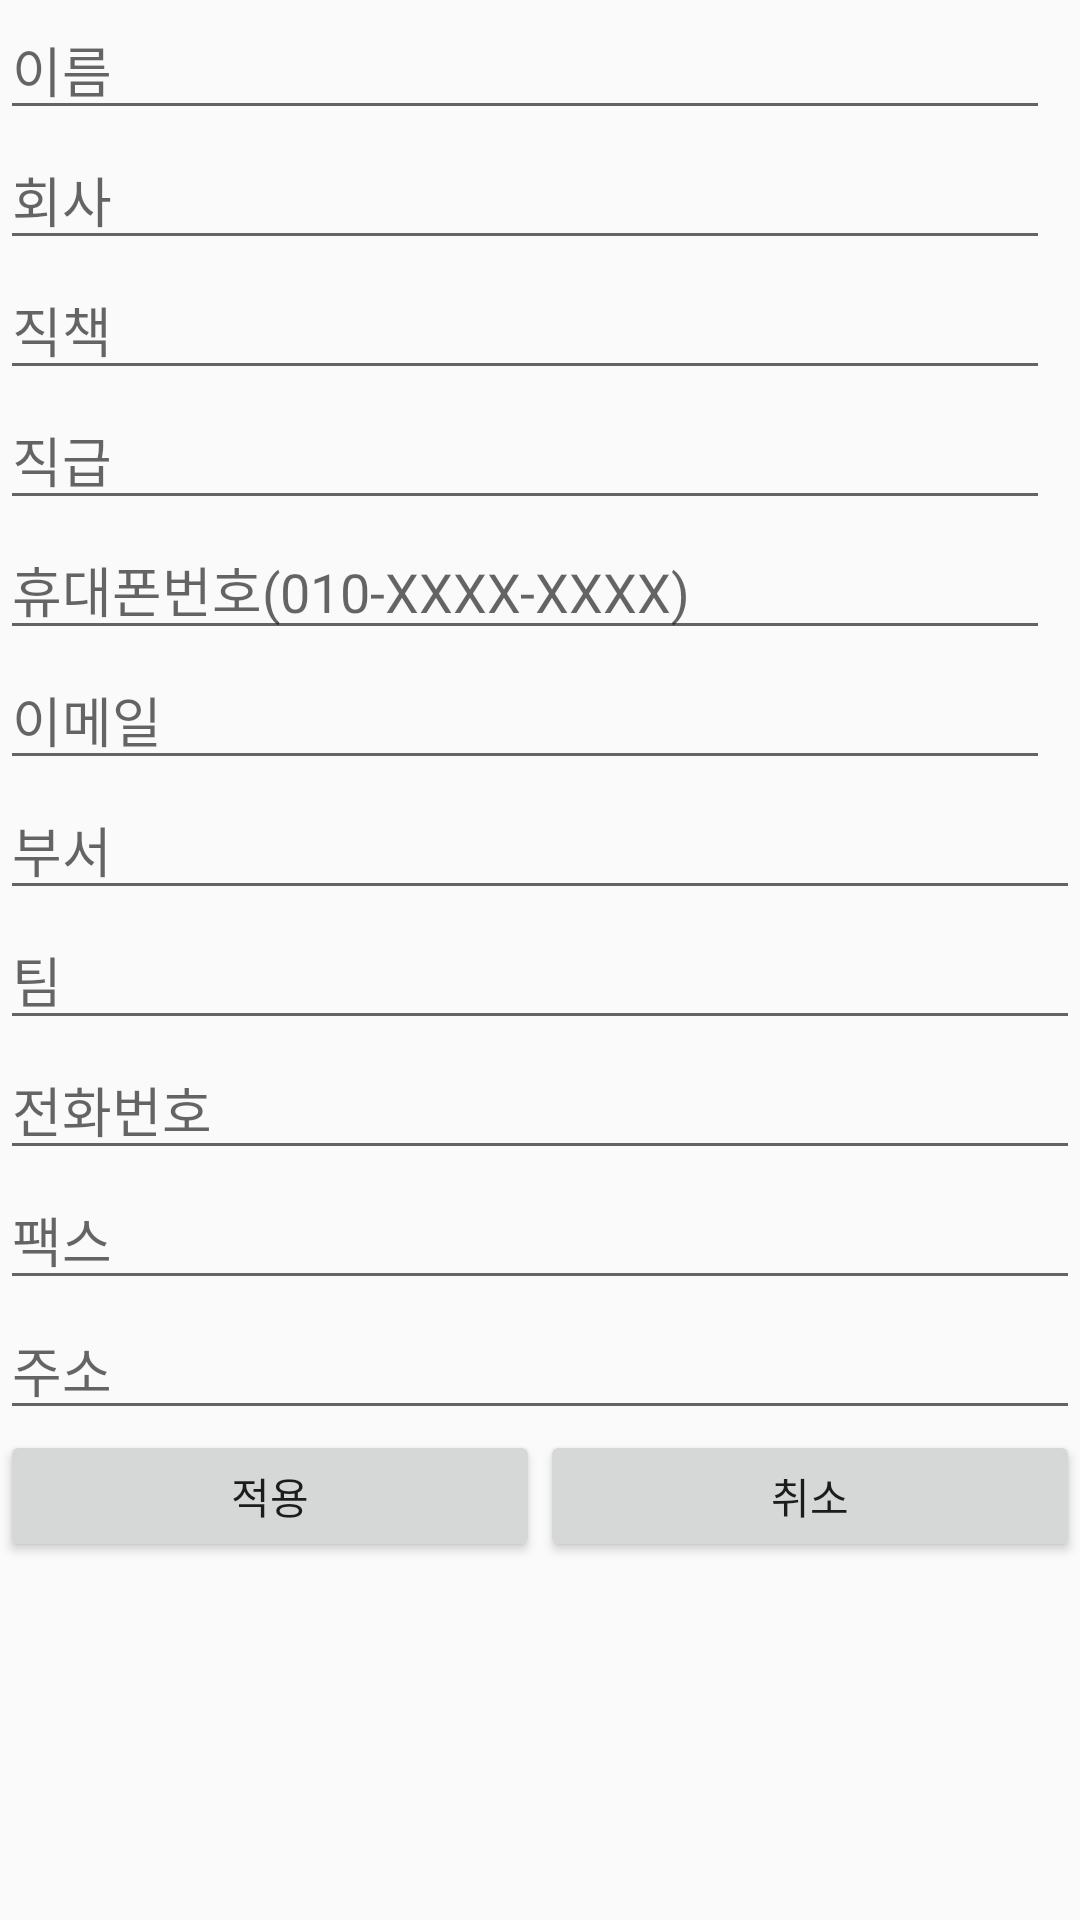

This screen was rendered from an Android layout file. Write that file and the resources it references.
<!-- AndroidManifest.xml: application theme AppTheme -->
<!-- res/layout/activity_manage_bcactivity.xml -->
<?xml version="1.0" encoding="utf-8"?>
<ScrollView xmlns:android="http://schemas.android.com/apk/res/android"
    xmlns:tools="http://schemas.android.com/tools"
    android:id="@+id/ScrollView1"
    android:layout_width="match_parent"
    android:layout_height="match_parent">

    <LinearLayout
        android:layout_width="match_parent"
        android:layout_height="match_parent"
        android:orientation="vertical">


        <EditText
            android:id="@+id/nameText"
            android:layout_width="350dp"
            android:layout_height="wrap_content"
            android:ems="10"
            android:hint="이름"
            android:inputType="textPersonName" />

        <EditText
            android:id="@+id/comText"
            android:layout_width="350dp"
            android:layout_height="wrap_content"
            android:ems="10"
            android:hint="회사"
            android:inputType="textPersonName" />

        <EditText
            android:id="@+id/posiText"
            android:layout_width="350dp"
            android:layout_height="wrap_content"
            android:ems="10"
            android:hint="직책"
            android:inputType="textPersonName" />

        <EditText
            android:id="@+id/dutyText"
            android:layout_width="350dp"
            android:layout_height="wrap_content"
            android:ems="10"
            android:hint="직급"
            android:inputType="textPersonName" />

        <EditText
            android:id="@+id/phoneText"
            android:layout_width="350dp"
            android:layout_height="wrap_content"
            android:ems="10"
            android:hint="휴대폰번호(010-XXXX-XXXX)"
            android:inputType="textPersonName" />

        <EditText
            android:id="@+id/mailText"
            android:layout_width="350dp"
            android:layout_height="wrap_content"
            android:ems="10"
            android:hint="이메일"
            android:inputType="textPersonName" />

        <EditText
            android:id="@+id/departText"
            android:layout_width="match_parent"
            android:layout_height="wrap_content"
            android:ems="10"
            android:hint="부서"
            android:inputType="textPersonName" />

        <EditText
            android:id="@+id/teamText"
            android:layout_width="match_parent"
            android:layout_height="wrap_content"
            android:ems="10"
            android:hint="팀"
            android:inputType="textPersonName" />

        <EditText
            android:id="@+id/telText"
            android:layout_width="match_parent"
            android:layout_height="wrap_content"
            android:ems="10"
            android:hint="전화번호"
            android:inputType="textPersonName" />

        <EditText
            android:id="@+id/faxText"
            android:layout_width="match_parent"
            android:layout_height="wrap_content"
            android:ems="10"
            android:hint="팩스"
            android:inputType="textPersonName" />

        <EditText
            android:id="@+id/addText"
            android:layout_width="match_parent"
            android:layout_height="wrap_content"
            android:ems="10"
            android:hint="주소"
            android:inputType="textPersonName" />

        <LinearLayout
            android:layout_width="match_parent"
            android:layout_height="match_parent"
            android:orientation="horizontal">

            <Button
                android:id="@+id/registerButton"
                android:layout_width="352dp"
                android:layout_height="44dp"
                android:layout_weight="1"
                android:text="적용"
                tools:layout_editor_absoluteX="16dp"
                tools:layout_editor_absoluteY="263dp" />

            <Button
                android:id="@+id/cancelButton"
                android:layout_width="352dp"
                android:layout_height="44dp"
                android:layout_weight="1"
                android:text="취소"
                tools:layout_editor_absoluteX="16dp"
                tools:layout_editor_absoluteY="263dp" />
        </LinearLayout>

    </LinearLayout>
</ScrollView>
<!-- resources referenced by this layout -->
<resources>
  <style name="AppTheme" parent="Theme.AppCompat.Light.DarkActionBar">
          
          <item name="colorPrimary">@color/colorPrimary</item>
          <item name="colorPrimaryDark">@color/colorPrimaryDark</item>
          <item name="colorAccent">@color/colorAccent</item>
          <item name="android:statusBarColor">#000</item>
  
          
          <item name="windowActionBar">false</item>
          <item name="windowNoTitle">true</item>
  
      </style>
  <!-- not gathered from this repository: default colours our renderer supplied (Android Studio template values) -->
  <color name="colorPrimary">#FF6200EE</color>
  <color name="colorPrimaryDark">#FF3700B3</color>
  <color name="colorAccent">#FF03DAC5</color>
</resources>
